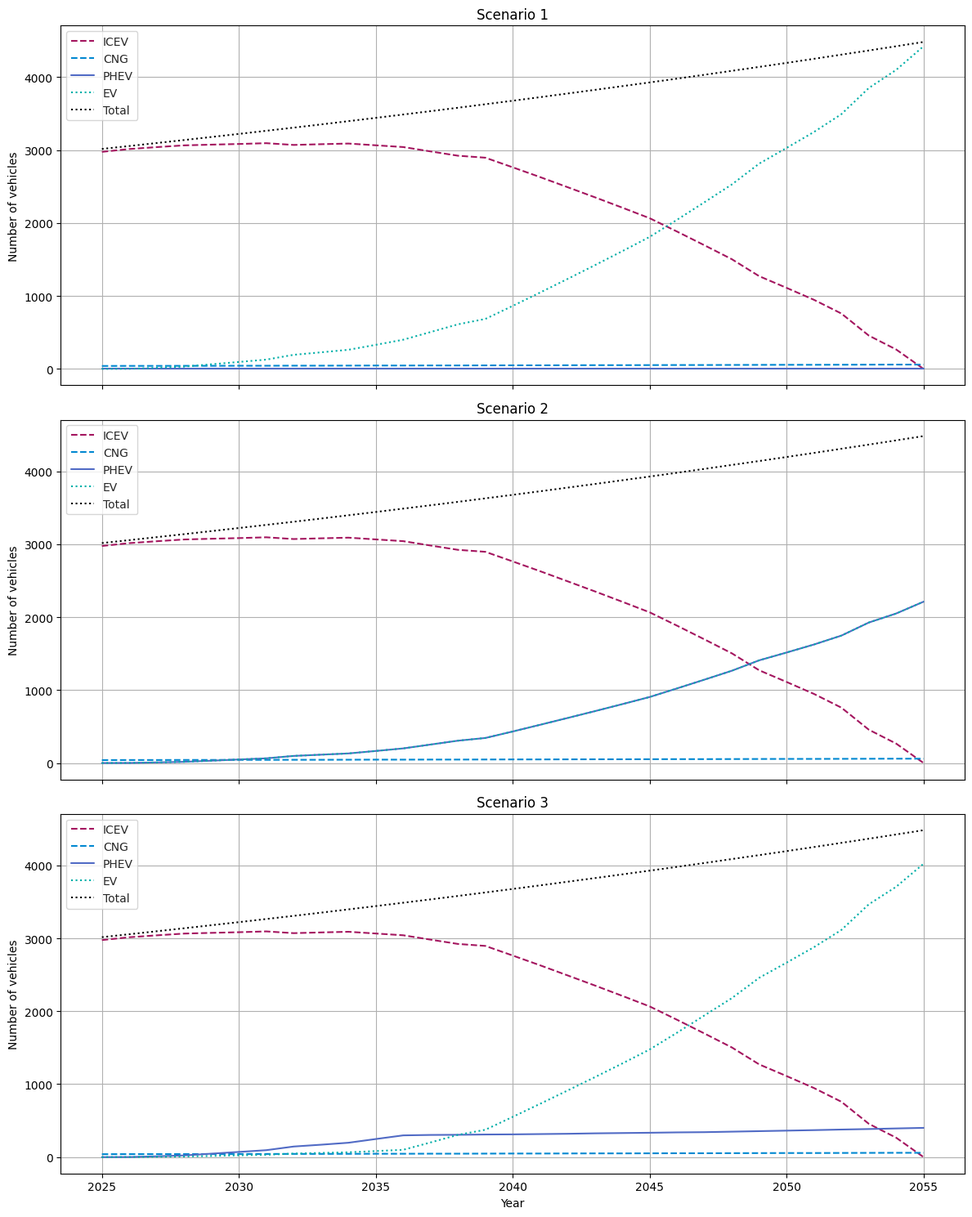

The matplotlib source for this figure: (Note: this script raises an exception after producing the figure.)
import pandas as pd
import numpy as np
import matplotlib.pyplot as plt
import seaborn as sns

def escenario_1(start_year=2025, end_year=2055):
    years = np.arange(start_year, end_year + 1)
    total_vehicles = [3016, 3056, 3097, 3138, 3180, 3222, 3265, 3308, 3352, 3397, 3442, 3488, 3534, 3581, 3629, 
                      3677, 3726, 3776, 3826, 3877, 3928, 3980, 4033, 4087, 4141, 4196, 4252, 4309, 4366, 4424, 4483 ]
    icev = [2976, 3015, 3041, 3065, 3075, 3084, 3095, 3071, 3081, 3090,
            3066, 3042, 2982, 2923, 2896, 2764, 2630, 2492, 2353, 2211,
            2066, 1883, 1695, 1504, 1271, 1111, 947, 759, 457, 266, 0]
    cng = [40, 41, 41, 42, 42, 43, 43, 44, 44, 45, 46, 46, 47, 47, 48, 49, 49, 50,
           51, 51, 52, 53, 53, 54, 55, 56, 56, 57, 58, 59, 59]
    phev = [0]*31
    ev = [0, 1, 15, 31, 63, 95, 127, 193, 227, 262, 330, 400, 505, 611, 685, 
         864, 1047, 1233, 1422, 1614, 1810, 2045, 2285, 2529, 2815, 3030, 
         3249, 3493, 3851, 4100, 4424]

    return pd.DataFrame({'Year': years, 'Total': total_vehicles, 'ICEV': icev, 'CNG': cng, 'PHEV': phev, 'EV': ev})

def escenario_2(start_year=2025, end_year=2055):
    years = np.arange(start_year, end_year + 1)
    total_vehicles = [3016, 3056, 3097, 3138, 3180, 3222, 3265, 3308, 3352, 3397, 3442, 3488, 3534, 3581, 3629, 
                      3677, 3726, 3776, 3826, 3877, 3928, 3980, 4033, 4087, 4141, 4196, 4252, 4309, 4366, 4424, 4483 ]
    icev = [2976, 3015, 3041, 3065, 3075, 3084, 3095, 3071, 3081, 3090,
            3066, 3042, 2982, 2923, 2896, 2764, 2630, 2492, 2353, 2211,
            2066, 1883, 1695, 1504, 1271, 1111, 947, 759, 457, 266, 0]
    cng = [40, 41, 41, 42, 42, 43, 43, 44, 44, 45, 46, 46, 47, 47, 48, 49, 49, 50,
           51, 51, 52, 53, 53, 54, 55, 56, 56, 57, 58, 59, 59]
    phev = [0, 1, 8, 16, 32, 48, 64, 97, 114, 131, 165, 200, 253, 306, 343, 
            432, 524, 617, 711, 807, 905, 1023, 1143, 1265, 1408, 1515, 1625, 
            1747, 1926, 2050, 2212]
    ev = phev

    return pd.DataFrame({'Year': years, 'Total': total_vehicles, 'ICEV': icev, 'CNG': cng, 'PHEV': phev, 'EV': ev})

def escenario_3(start_year=2025, end_year=2055):
    years = np.arange(start_year, end_year + 1)
    total_vehicles = [3016, 3056, 3097, 3138, 3180, 3222, 3265, 3308, 3352, 3397, 3442, 3488, 3534, 3581, 3629, 
                      3677, 3726, 3776, 3826, 3877, 3928, 3980, 4033, 4087, 4141, 4196, 4252, 4309, 4366, 4424, 4483 ]
    icev = [2976, 3015, 3041, 3065, 3075, 3084, 3095, 3071, 3081, 3090,
            3066, 3042, 2982, 2923, 2896, 2764, 2630, 2492, 2353, 2211,
            2066, 1883, 1695, 1504, 1271, 1111, 947, 759, 457, 266, 0]
    cng = [40, 41, 41, 42, 42, 43, 43, 44, 44, 45, 46, 46, 47, 47, 48, 49, 49, 50,
           51, 51, 52, 53, 53, 54, 55, 56, 56, 57, 58, 59, 59]
    phev = [0, 1, 11, 23, 47, 71, 95, 145, 170, 197, 248, 298, 304, 306, 310, 
            312, 316, 320, 326, 330, 334, 339, 342, 349, 356, 363, 370, 378, 
            385, 393, 401]
    ev = [0, 1, 4, 8, 16, 24, 32, 48, 57, 66, 83, 100, 201, 305, 375, 552, 
         731, 913, 1096, 1284, 1476, 1706, 1943, 2180, 2459, 2667, 
         2879, 3115, 3466, 3707, 4023]

    return pd.DataFrame({'Year': years, 'Total': total_vehicles, 'ICEV': icev, 'CNG': cng, 'PHEV': phev, 'EV': ev})

def plot_escenario(df, title, ax):
    sns.set_style("whitegrid")

    ax.plot(df["Year"], df["ICEV"], label="ICEV", linestyle="--", color="#a4165f")
    ax.plot(df["Year"], df["CNG"], label="CNG", linestyle="--", color="#0088d1")
    ax.plot(df["Year"], df["PHEV"], label="PHEV", linestyle="-", color="#516bc5")
    ax.plot(df["Year"], df["EV"], label="EV", linestyle=":", color="#00aea7")
    ax.plot(df["Year"], df["Total"], label="Total", linestyle=":", color="black")

    ax.set_ylabel("Number of vehicles")
    ax.set_title(title)
    ax.legend()
    ax.grid()
    if ax != axes[-1]:
        ax.set_xticklabels([])  
    else:
        ax.set_xlabel("Year")  
    if ax == axes[-1]:
        ax.legend()

def calculate_demand(icev, cng, ev, phev, phev_g_ratio=0.3):
    gasoline = [round(i * 3.785 * 65.43 * 175.4 / (10.69 * 100), 2) for i in icev]
    cng_demand = [round(c * 3.785 * 52.33 * 175.4 / (10.70 * 100), 2) for c in cng]
    ev_demand = [round(e * 11.03 * 175.4 / 100, 2) for e in ev]
    phev_g = [round(p * 3.785 * 65.43 * (175.4 * phev_g_ratio) / (10.69 * 100), 2) for p in phev]
    phev_e = [round(p * 11.03 * (175.4 * (1 - phev_g_ratio)) / 100, 2) for p in phev]
    total_gasoline = [gasoline[i] + phev_g[i] for i in range(len(phev_g))]
    total_ev = [ev_demand[i] + phev_e[i] for i in range(len(phev_e))]
    return total_gasoline, cng_demand, total_ev

def plot_daily_demand(years, fuel_data, save_path):
    """
    Genera una gráfica de la demanda diaria de energía por escenario.
    Parámetros:
    - years: Lista de años.
    - fuel_data: Lista de tuplas (fuel, linestyle, label_prefix), donde:
        * fuel: Lista con los valores de combustibles [Petrol, CNG, Electricity].
        * linestyle: Tipo de línea ('--', 'dotted', '-').
        * label_prefix: Nombre del escenario ('Scenario 1', 'Scenario 2', etc.).
    - save_path: Ruta donde se guardará la imagen.
    """
    plt.figure(figsize=(10, 6))

    colors = ['#ff7900', '#00c6ce', '#00bc45']  
    labels = ['Petrol [l]', 'CNG [l]', 'Electricity [kWh]']

    for fuel, linestyle, label_prefix in fuel_data:
        for i in range(3): 
            plt.plot(years, fuel[i], linestyle=linestyle, color=colors[i],
                     label=f"{labels[i]} - {label_prefix}")

    plt.xlabel('Year')
    plt.ylabel('Daily demand')
    plt.title('Power daily demand per scenarios')
    plt.legend()
    plt.grid(True, linestyle='--', alpha=0.7)
    plt.savefig(save_path)

def charging_time(chargeNeeded, chargerType):
    if chargerType == 'low':
        chargingSpeed = 7
    elif chargerType == 'semifast1':
        chargingSpeed = 20
    elif chargerType == 'fast':
        chargingSpeed = 60
    else:
        print('')
    hourChargingTime = chargeNeeded / chargingSpeed
    return round(hourChargingTime, 2)

def percentage_preference_type_charger(annualVehicles):
    np.random.seed(0)
    publicPreference = np.random.random((1, annualVehicles))
    normLevelPreference = []
    for i in range(annualVehicles):
        levelPreference = np.random.random((1,3))
        sumLevelPreference = sum(levelPreference[0])
        normLevelPreference.append([levelPreference[0][0]/ sumLevelPreference, levelPreference[0][1]/ sumLevelPreference, levelPreference[0][2]/ sumLevelPreference])
    return publicPreference[0], normLevelPreference

def demand_power_charge(demandPerVehicle , annualVehicles, chargerType, b, P):
    powerNeeded = []
    for i in range(annualVehicles):
        if chargerType == 'low':
            powerNeeded.append(demandPerVehicle * (1 - b))
        elif chargerType == 'semifast':
            powerNeeded.append(demandPerVehicle * b * P[0])
        elif chargerType == 'fast':
            powerNeeded.append(demandPerVehicle * b * P[1])
    return sum(powerNeeded)



if __name__ == '__main__':
    df_1 = escenario_1()
    df_2 = escenario_2()
    df_3 = escenario_3()

    fig, axes = plt.subplots(3, 1, figsize=(12, 15))
    plot_escenario(df_1, "Scenario 1", axes[0])
    plot_escenario(df_2, "Scenario 2", axes[1])
    plot_escenario(df_3, "Scenario 3", axes[2])
    plt.tight_layout()
    plt.savefig('C:/Users/noluc/OneDrive/Escritorio/Univalle/Avances2025/paper_netherland/projections.jpg')

    # Calcular demanda
    fuel_1 = calculate_demand(df_1["ICEV"], df_1["CNG"], df_1["EV"], df_1["PHEV"], 0)
    fuel_2 = calculate_demand(df_2["ICEV"], df_2["CNG"], df_2["EV"], df_2["PHEV"], 0.3)
    fuel_3 = calculate_demand(df_3["ICEV"], df_3["CNG"], df_3["EV"], df_3["PHEV"], 0.3)

    fuel_data = [(fuel_1, '--', 'Scenario 1'),
                (fuel_2, 'dotted', 'Scenario 2'),
                (fuel_3, '-', 'Scenario 3')]

    plot_daily_demand(df_1["Year"], fuel_data, 'C:/Users/noluc/OneDrive/Escritorio/Univalle/Avances2025/paper_netherland/daily_demand.jpg')
